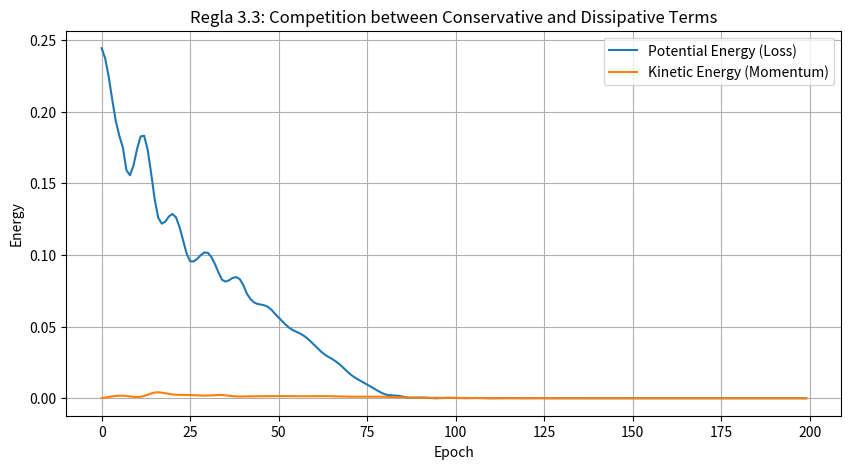

Python code for this plot:
import numpy as np
import matplotlib.pyplot as plt
import pickle
from typing import List, Tuple, Dict

# Constants
PHI = (1 + 5**0.5) / 2

def golden_operator(n):
    return np.cos(np.pi * n) * np.cos(np.pi * PHI * n)

# Activation functions
def relu(x):
    return np.maximum(0, x)

def relu_derivative(x):
    return np.where(x > 0, 1, 0)

def sigmoid(x):
    return 1 / (1 + np.exp(-x))

def sigmoid_derivative(x):
    s = sigmoid(x)
    return s * (1 - s)

class MetriplecticNeuralNetwork:
    def __init__(self, layers: List[int], activation='relu'):
        self.layers = layers
        self.activation_fn = {'relu': relu, 'sigmoid': sigmoid}[activation]
        self.activation_der = {'relu': relu_derivative, 'sigmoid': sigmoid_derivative}[activation]
        
        # Weights and Biases modulated by O_n (Regla 2.1)
        self.weights = []
        self.biases = []
        self.momentum_w = []
        self.momentum_b = []
        
        for i in range(len(layers) - 1):
            n_in, n_out = layers[i], layers[i+1]
            # O_n modulation
            on_factor = golden_operator(i + 1)
            w = np.random.randn(n_in, n_out) * np.sqrt(2./n_in) * on_factor
            b = np.zeros((1, n_out)) + 0.01 * on_factor
            
            self.weights.append(w)
            self.biases.append(b)
            # Momentum for Symplectic part
            self.momentum_w.append(np.zeros_like(w))
            self.momentum_b.append(np.zeros_like(b))

    def compute_lagrangian(self, X, y):
        """Regla 3.1: Returns Symplectic and Metric Lagrangian components."""
        activations, zs = self.forward(X)
        output = activations[-1]
        
        # Potential Energy (Loss)
        loss = 0.5 * np.mean((output - y)**2)
        
        # Kinetic Energy (Sum of squared momentum)
        kinetic = 0.5 * sum(np.sum(p**2) for p in self.momentum_w)
        
        L_symp = kinetic - loss
        L_metr = -loss # Metric part drives towards low S
        return L_symp, L_metr

    def forward(self, X):
        activations = [X]
        zs = []
        curr_a = X
        for w, b in zip(self.weights, self.biases):
            z = np.dot(curr_a, w) + b
            zs.append(z)
            curr_a = self.activation_fn(z)
            activations.append(curr_a)
        return activations, zs

    def step(self, X, y, lr=0.01, kappa=0.05):
        """
        Metriplectic update:
        - Symplectic: Hamiltonian flow (Momentum update)
        - Metric: Gradient dissipation
        """
        activations, zs = self.forward(X)
        output = activations[-1]
        
        # Backprop for Gradient (Metric part)
        error = output - y
        grad_w = []
        grad_b = []
        
        delta = error * self.activation_der(zs[-1])
        for i in reversed(range(len(self.weights))):
            gw = np.dot(activations[i].T, delta)
            gb = np.sum(delta, axis=0, keepdims=True)
            grad_w.insert(0, gw)
            grad_b.insert(0, gb)
            
            if i > 0:
                delta = np.dot(delta, self.weights[i].T) * self.activation_der(zs[i-1])
        
        # Update Rules
        for i in range(len(self.weights)):
            # 1. Symplectic part: dw = p, dp = -dV
            # We use a leapfrog-style or momentum update for conservation
            self.momentum_w[i] = (1 - kappa) * self.momentum_w[i] - lr * grad_w[i]
            self.momentum_b[i] = (1 - kappa) * self.momentum_b[i] - lr * grad_b[i]
            
            self.weights[i] += self.momentum_w[i]
            self.biases[i] += self.momentum_b[i]
            
        return 0.5 * np.mean((output - y)**2), grad_w

def train_and_visualize(model, X, y, epochs=100):
    losses = []
    kinetic_energies = []
    potential_energies = []
    
    for e in range(epochs):
        loss, grads = model.step(X, y)
        losses.append(loss)
        
        l_symp, l_metr = model.compute_lagrangian(X, y)
        potential_energies.append(loss)
        kinetic_energies.append(sum(np.sum(p**2) for p in model.momentum_w))
        
        if e % 20 == 0:
            print(f"Epoch {e}: Loss={loss:.6f}")

    plt.figure(figsize=(10, 5))
    plt.plot(potential_energies, label='Potential Energy (Loss)')
    plt.plot(kinetic_energies, label='Kinetic Energy (Momentum)')
    plt.title('Regla 3.3: Competition between Conservative and Dissipative Terms')
    plt.xlabel('Epoch')
    plt.ylabel('Energy')
    plt.legend()
    plt.grid(True)
    plt.show()

# XOR Test Case
X = np.array([[0,0], [0,1], [1,0], [1,1]])
y = np.array([[0], [1], [1], [0]])

model = MetriplecticNeuralNetwork([2, 8, 1], activation='relu')
train_and_visualize(model, X, y, epochs=200)
